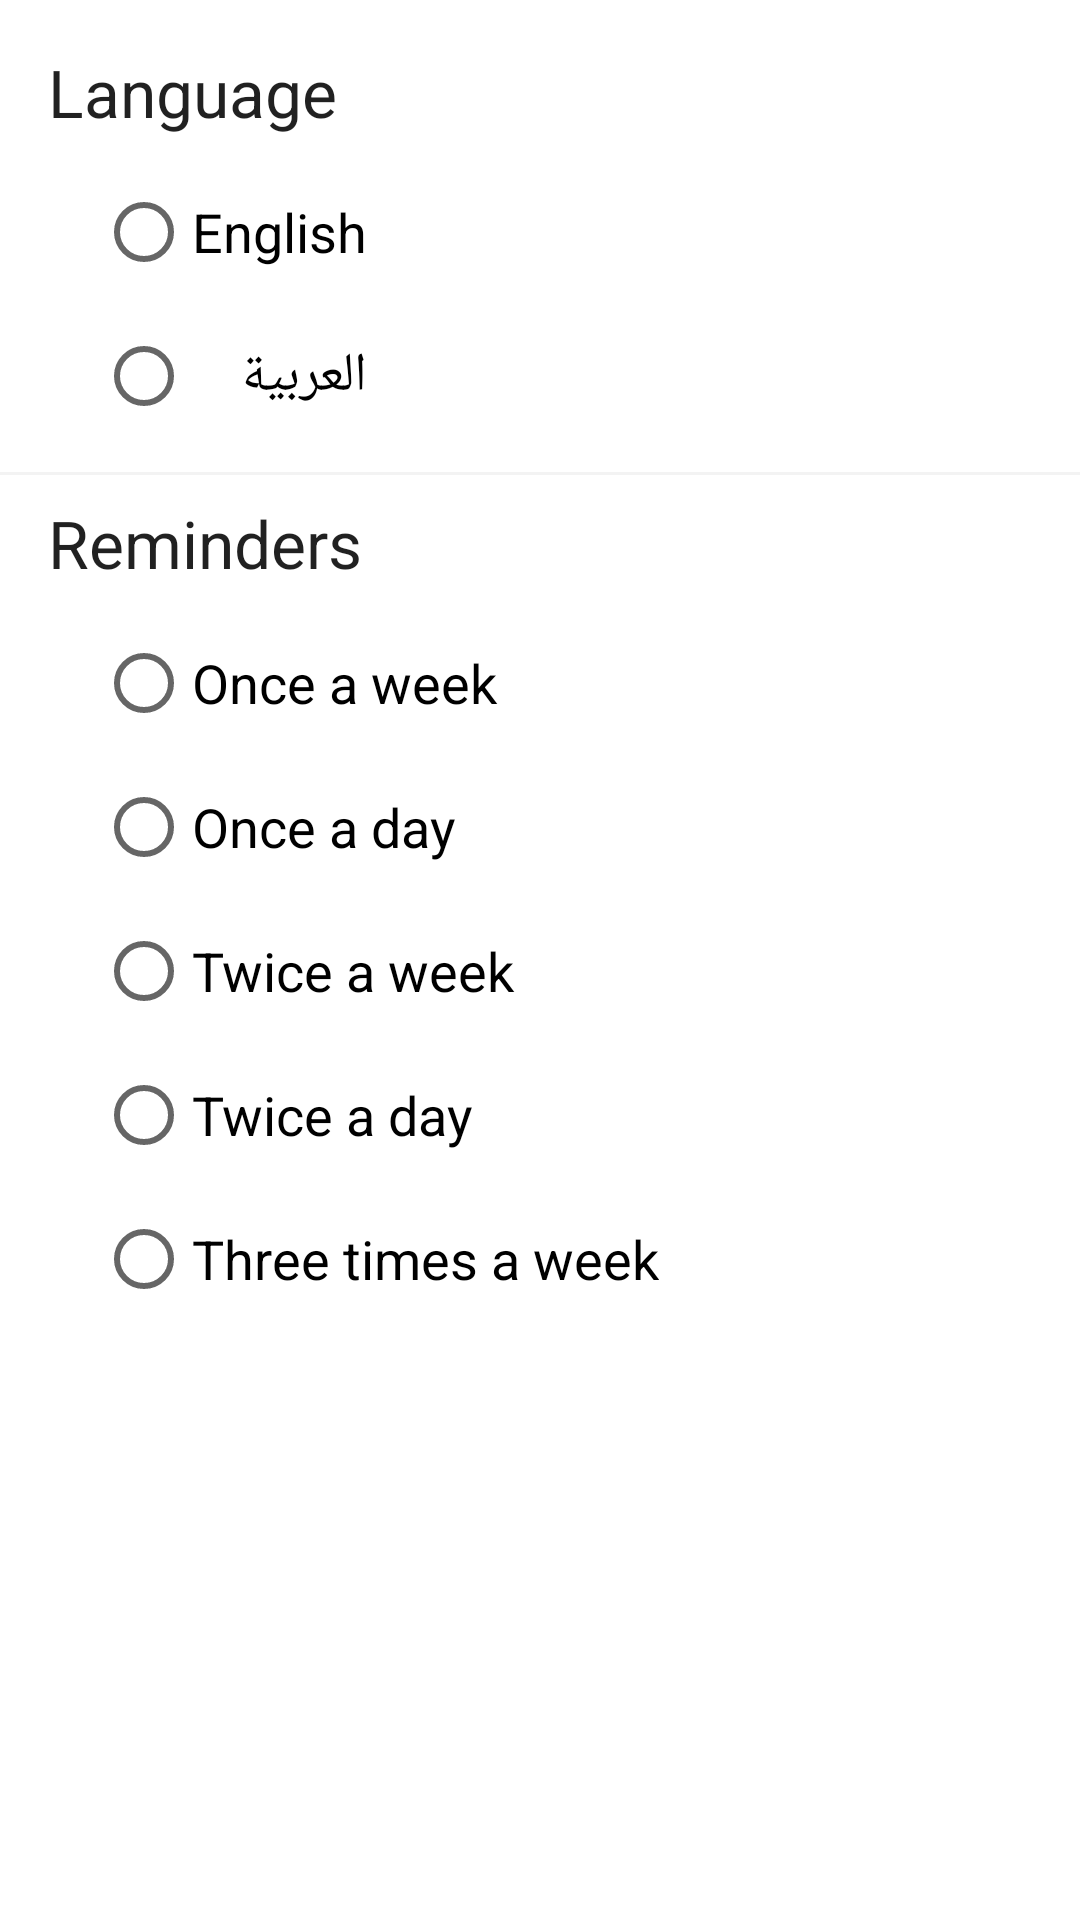

This screen was rendered from an Android layout file. Write that file and the resources it references.
<!-- AndroidManifest.xml: application theme Theme.Charity -->
<!-- res/layout/fragment_settings.xml -->
<?xml version="1.0" encoding="utf-8"?>
<layout xmlns:android="http://schemas.android.com/apk/res/android"
    xmlns:app="http://schemas.android.com/apk/res-auto"
    xmlns:tools="http://schemas.android.com/tools">

    <data>

    </data>

    <androidx.constraintlayout.widget.ConstraintLayout
        android:id="@+id/frameLayout"
        android:layout_width="match_parent"
        android:layout_height="match_parent"
        tools:context=".presentation.settings.SettingsFragment">

        <RadioGroup
            android:id="@+id/radio_group_language"
            android:layout_width="wrap_content"
            android:layout_height="wrap_content"
            android:layout_marginStart="16dp"
            android:layout_marginTop="8dp"
            app:layout_constraintStart_toStartOf="@+id/textView6"
            app:layout_constraintTop_toBottomOf="@+id/textView6">

            <RadioButton
                android:id="@+id/radio_button_english"
                android:layout_width="match_parent"
                android:layout_height="wrap_content"
                android:text="@string/english"
                android:textAppearance="@style/TextAppearance.AppCompat.Medium" />

            <RadioButton
                android:id="@+id/radio_button_arabic"
                android:layout_width="match_parent"
                android:layout_height="wrap_content"
                android:text="@string/arabic"
                android:textAppearance="@style/TextAppearance.AppCompat.Medium" />
        </RadioGroup>

        <View
            android:id="@+id/view"
            android:layout_width="0dp"
            android:layout_height="1dp"
            android:layout_marginTop="8dp"
            android:background="@color/white_gray"
            app:layout_constraintEnd_toEndOf="parent"
            app:layout_constraintStart_toStartOf="parent"
            app:layout_constraintTop_toBottomOf="@+id/radio_group_language" />

        <TextView
            android:id="@+id/textView6"
            android:layout_width="wrap_content"
            android:layout_height="wrap_content"
            android:layout_marginStart="16dp"
            android:layout_marginTop="16dp"
            android:text="@string/language"
            android:textAppearance="@style/TextAppearance.AppCompat.Large"
            app:layout_constraintStart_toStartOf="parent"
            app:layout_constraintTop_toTopOf="parent" />

        <TextView
            android:id="@+id/textView7"
            android:layout_width="wrap_content"
            android:layout_height="wrap_content"
            android:layout_marginStart="16dp"
            android:layout_marginTop="8dp"
            android:text="@string/reminders"
            android:textAppearance="@style/TextAppearance.AppCompat.Large"
            app:layout_constraintStart_toStartOf="parent"
            app:layout_constraintTop_toBottomOf="@+id/view" />

        <RadioGroup
            android:id="@+id/radio_group_repeats"
            android:layout_width="wrap_content"
            android:layout_height="wrap_content"
            android:layout_marginStart="16dp"
            android:layout_marginTop="8dp"
            app:layout_constraintStart_toStartOf="@+id/textView7"
            app:layout_constraintTop_toBottomOf="@+id/textView7">

            <RadioButton
                android:id="@+id/radio_button_once_week"
                android:layout_width="match_parent"
                android:layout_height="wrap_content"
                android:text="@string/once_a_week"
                android:textAppearance="@style/TextAppearance.AppCompat.Medium" />

            <RadioButton
                android:id="@+id/radio_button_once_day"
                android:layout_width="match_parent"
                android:layout_height="wrap_content"
                android:text="@string/once_a_day"
                android:textAppearance="@style/TextAppearance.AppCompat.Medium" />

            <RadioButton
                android:id="@+id/radio_button_twice_week"
                android:layout_width="match_parent"
                android:layout_height="wrap_content"
                android:text="@string/twice_a_week"
                android:textAppearance="@style/TextAppearance.AppCompat.Medium" />

            <RadioButton
                android:id="@+id/radio_button_twice_day"
                android:layout_width="match_parent"
                android:layout_height="wrap_content"
                android:text="@string/twice_a_day"
                android:textAppearance="@style/TextAppearance.AppCompat.Medium" />

            <RadioButton
                android:id="@+id/radio_button_three_week"
                android:layout_width="match_parent"
                android:layout_height="wrap_content"
                android:text="@string/three_times_a_week"
                android:textAppearance="@style/TextAppearance.AppCompat.Medium" />
        </RadioGroup>
    </androidx.constraintlayout.widget.ConstraintLayout>
</layout>
<!-- resources referenced by this layout -->
<resources>
  <color name="white_gray">#F3F3F3</color>
  <string name="arabic" translatable="false">العربية</string>
  <string name="english" translatable="false">English</string>
  <string name="language">Language</string>
  <string name="once_a_day">Once a day</string>
  <string name="once_a_week">Once a week</string>
  <string name="reminders">Reminders</string>
  <string name="three_times_a_week">Three times a week</string>
  <string name="twice_a_day">Twice a day</string>
  <string name="twice_a_week">Twice a week</string>
  <style name="Theme.Charity" parent="Theme.MaterialComponents.DayNight.DarkActionBar">
          
          <item name="colorPrimary">@color/blue_500</item>
          <item name="colorPrimaryVariant">@color/blue_700</item>
          <item name="colorOnPrimary">@color/white</item>
          
          <item name="colorSecondary">@color/orange_200</item>
          <item name="colorSecondaryVariant">@color/orange_700</item>
          <item name="colorOnSecondary">@color/black</item>
          
          <item name="android:statusBarColor" tools:targetApi="l">?attr/colorPrimary</item>
          
      </style>
  <color name="blue_500">#03A9F4</color>
  <color name="blue_700">#0288D1</color>
  <color name="white">#FFFFFFFF</color>
  <color name="orange_200">#FFCC80</color>
  <color name="orange_700">#F57C00</color>
  <color name="black">#FF000000</color>
</resources>
